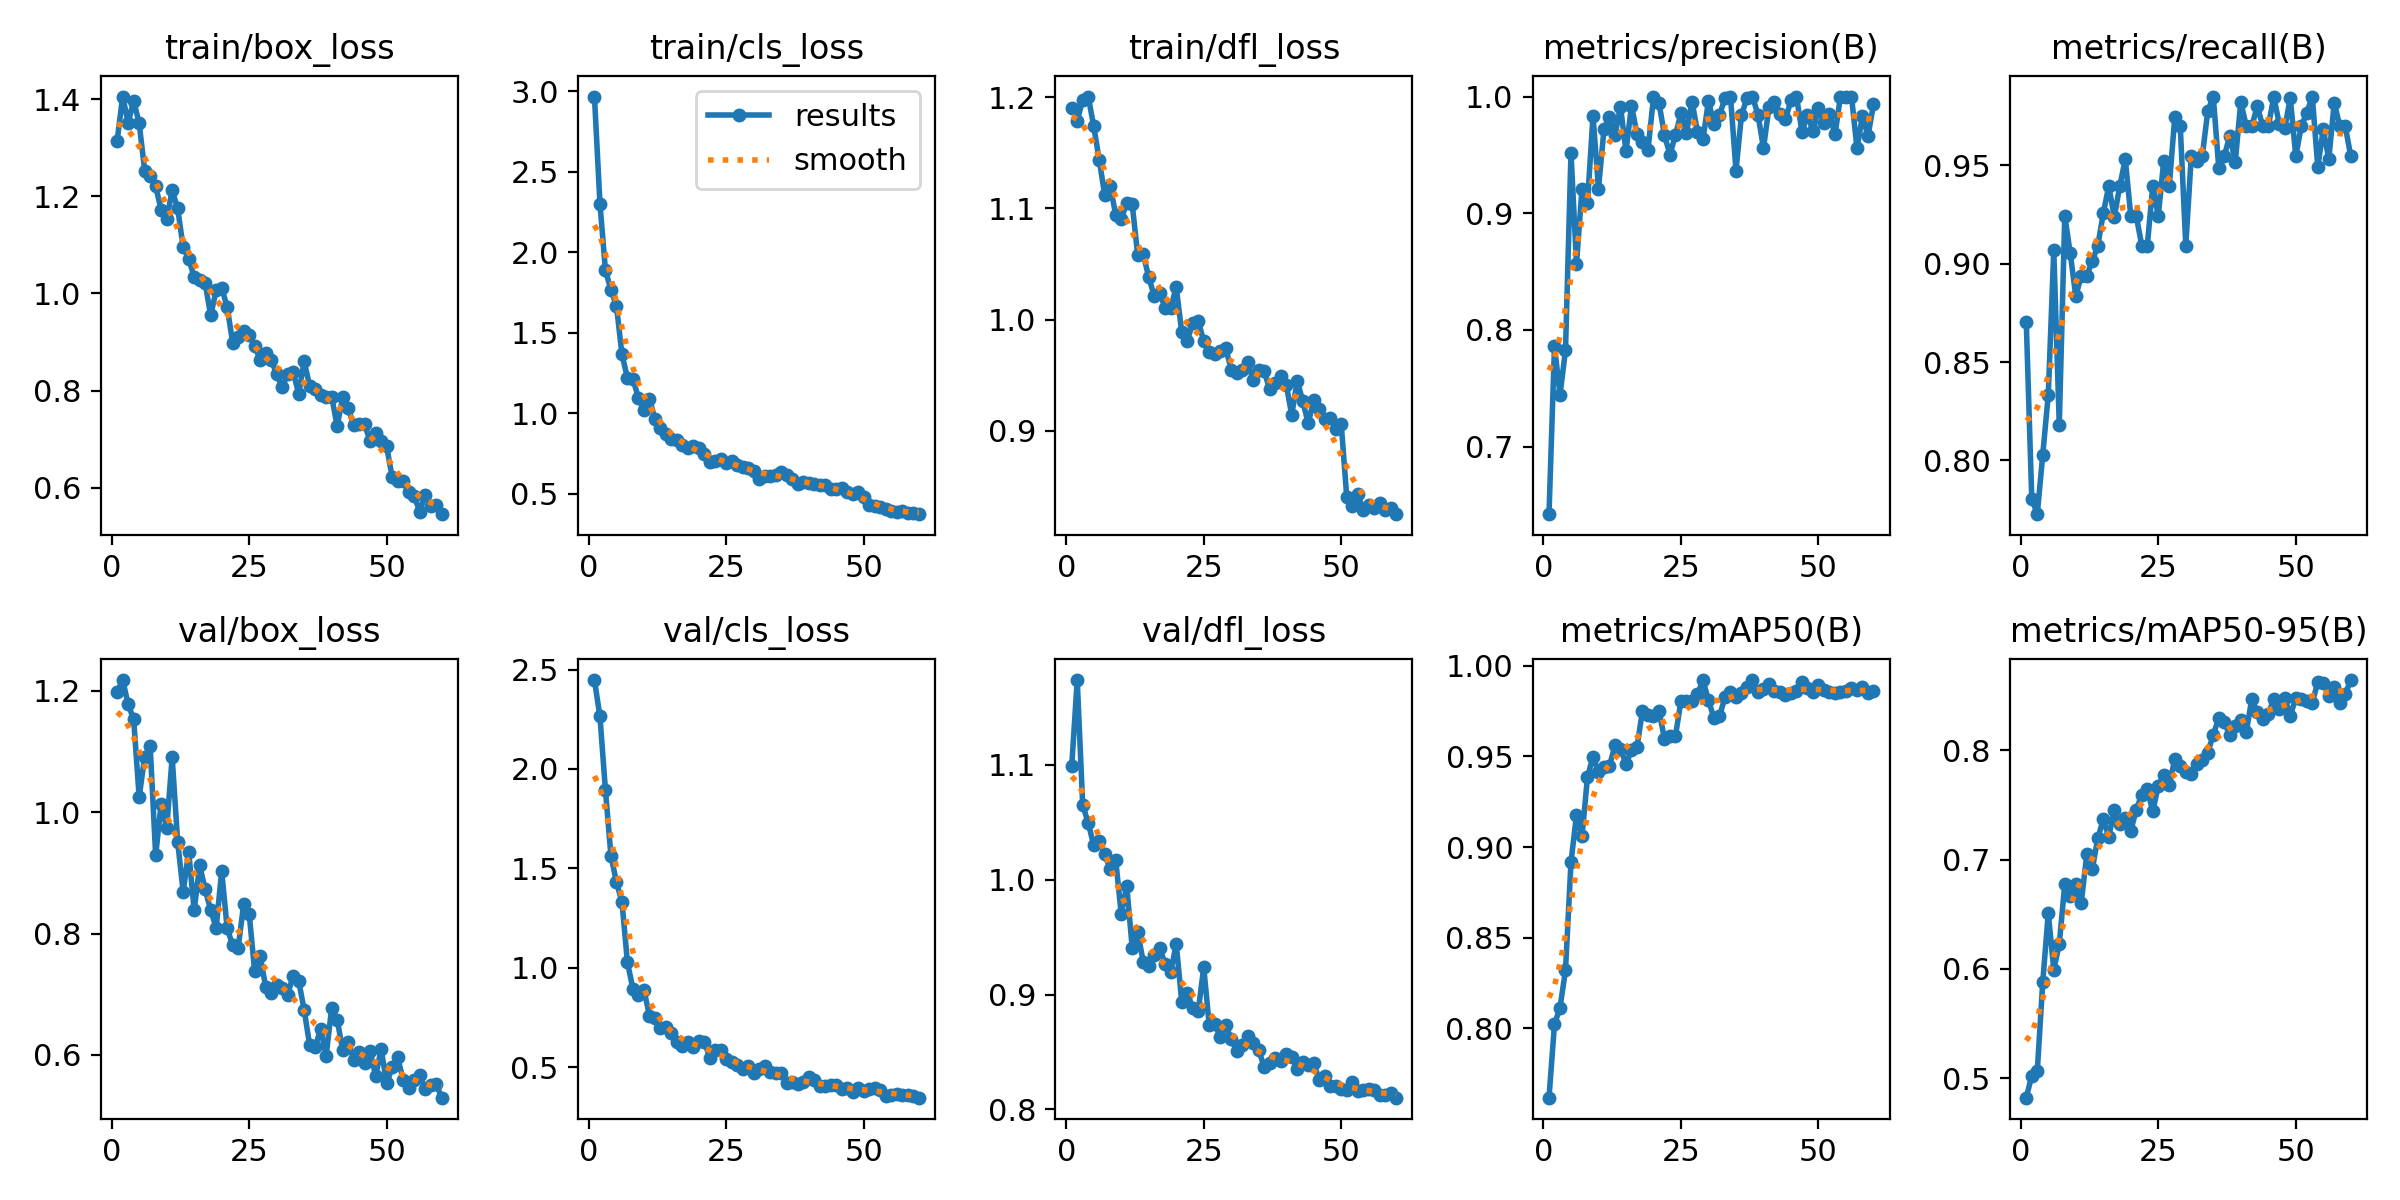

The file beside this chart, header and first rows:
epoch, time, train/box_loss, train/cls_loss, train/dfl_loss, metrics/precision(B), metrics/recall(B), metrics/mAP50(B), metrics/mAP50-95(B), val/box_loss, val/cls_loss, val/dfl_loss, lr/pg0, lr/pg1, lr/pg2
1, 28.84, 1.315, 2.968, 1.19, 0.6422, 0.8703, 0.7619, 0.4822, 1.198, 2.447, 1.099, 0.0006642, 0.0006642, 0.0006642
2, 52.97, 1.405, 2.303, 1.179, 0.7863, 0.7806, 0.8024, 0.5024, 1.217, 2.264, 1.174, 0.001309, 0.001309, 0.001309
3, 77.46, 1.351, 1.889, 1.197, 0.7443, 0.7727, 0.8114, 0.5063, 1.178, 1.893, 1.065, 0.001932, 0.001932, 0.001932
4, 104.2, 1.396, 1.767, 1.2, 0.7826, 0.803, 0.8321, 0.5883, 1.153, 1.564, 1.05, 0.001901, 0.001901, 0.001901
5, 128.2, 1.351, 1.668, 1.174, 0.9518, 0.8333, 0.8917, 0.651, 1.025, 1.431, 1.03, 0.001868, 0.001868, 0.001868
6, 152.2, 1.253, 1.366, 1.143, 0.8568, 0.9067, 0.9177, 0.5994, 1.091, 1.332, 1.033, 0.001835, 0.001835, 0.001835
7, 176.1, 1.241, 1.219, 1.112, 0.921, 0.8182, 0.9059, 0.6225, 1.108, 1.027, 1.022, 0.001802, 0.001802, 0.001802
8, 200.2, 1.221, 1.211, 1.12, 0.9088, 0.9242, 0.9387, 0.6777, 0.9286, 0.8941, 1.009, 0.001769, 0.001769, 0.001769
9, 224, 1.172, 1.097, 1.094, 0.9835, 0.9052, 0.9498, 0.6666, 1.014, 0.8639, 1.017, 0.001736, 0.001736, 0.001736
10, 248, 1.153, 1.018, 1.09, 0.921, 0.8834, 0.9413, 0.6779, 0.9732, 0.888, 0.9703, 0.001703, 0.001703, 0.001703
11, 271.6, 1.212, 1.091, 1.104, 0.9721, 0.8939, 0.9442, 0.6606, 1.09, 0.7595, 0.9947, 0.00167, 0.00167, 0.00167
12, 296.1, 1.175, 0.9635, 1.104, 0.9827, 0.8939, 0.9448, 0.7047, 0.9512, 0.749, 0.9406, 0.001637, 0.001637, 0.001637
13, 320.3, 1.095, 0.9088, 1.058, 0.9675, 0.9013, 0.9561, 0.6913, 0.8686, 0.698, 0.9546, 0.001604, 0.001604, 0.001604
14, 344.7, 1.072, 0.8692, 1.059, 0.9913, 0.9091, 0.9542, 0.7194, 0.9349, 0.7026, 0.9284, 0.001571, 0.001571, 0.001571
15, 369.1, 1.033, 0.8378, 1.038, 0.9532, 0.9255, 0.9459, 0.7369, 0.8384, 0.6704, 0.9251, 0.001538, 0.001538, 0.001538
16, 393.2, 1.027, 0.8324, 1.021, 0.9921, 0.9394, 0.9533, 0.7209, 0.9123, 0.6255, 0.9348, 0.001505, 0.001505, 0.001505
17, 417.4, 1.021, 0.8, 1.024, 0.9682, 0.9237, 0.9551, 0.745, 0.8726, 0.6049, 0.9407, 0.001472, 0.001472, 0.001472
18, 442.2, 0.9547, 0.7817, 1.01, 0.9609, 0.9394, 0.9752, 0.7326, 0.8387, 0.6291, 0.9263, 0.001439, 0.001439, 0.001439
19, 467.2, 1.006, 0.7958, 1.01, 0.9545, 0.953, 0.9728, 0.738, 0.8089, 0.6011, 0.9198, 0.001406, 0.001406, 0.001406
20, 492, 1.012, 0.7829, 1.029, 0.9992, 0.9242, 0.9723, 0.7263, 0.903, 0.6331, 0.9441, 0.001373, 0.001373, 0.001373
21, 516.3, 0.9718, 0.7468, 0.9888, 0.9946, 0.9242, 0.9749, 0.7456, 0.8087, 0.6261, 0.8939, 0.00134, 0.00134, 0.00134
22, 541.4, 0.8983, 0.6995, 0.9812, 0.9667, 0.9091, 0.9598, 0.7595, 0.7808, 0.5452, 0.9017, 0.001307, 0.001307, 0.001307
23, 566.2, 0.9108, 0.7014, 0.9967, 0.9503, 0.9091, 0.9611, 0.7643, 0.7764, 0.5848, 0.8884, 0.001274, 0.001274, 0.001274
24, 591.3, 0.922, 0.7135, 0.9991, 0.9673, 0.9394, 0.9614, 0.744, 0.8485, 0.5871, 0.8855, 0.001241, 0.001241, 0.001241
25, 616.4, 0.9136, 0.6918, 0.9806, 0.9858, 0.9242, 0.9806, 0.7677, 0.833, 0.5393, 0.9237, 0.001208, 0.001208, 0.001208
26, 640.9, 0.892, 0.7033, 0.9711, 0.9692, 0.9523, 0.9803, 0.777, 0.7378, 0.5284, 0.8736, 0.001175, 0.001175, 0.001175
27, 665.2, 0.8628, 0.6786, 0.9691, 0.9957, 0.9394, 0.9805, 0.7686, 0.7623, 0.5096, 0.8746, 0.001142, 0.001142, 0.001142
28, 689.8, 0.8768, 0.6644, 0.9722, 0.9698, 0.9743, 0.9843, 0.7916, 0.7125, 0.4899, 0.8631, 0.001109, 0.001109, 0.001109
29, 714, 0.8639, 0.6595, 0.9747, 0.9634, 0.9697, 0.9919, 0.786, 0.7023, 0.5045, 0.8736, 0.001076, 0.001076, 0.001076
30, 739.2, 0.8336, 0.6435, 0.955, 0.9965, 0.9091, 0.9808, 0.7804, 0.7157, 0.4703, 0.861, 0.001043, 0.001043, 0.001043
31, 763.5, 0.8068, 0.5922, 0.9524, 0.9761, 0.9546, 0.9711, 0.7786, 0.7096, 0.4897, 0.851, 0.00101, 0.00101, 0.00101
32, 788.7, 0.8344, 0.6121, 0.9544, 0.9843, 0.9523, 0.9721, 0.7875, 0.6995, 0.5056, 0.8561, 0.000977, 0.000977, 0.000977
33, 813.7, 0.8386, 0.6134, 0.962, 0.9984, 0.9546, 0.9827, 0.7907, 0.7305, 0.4744, 0.8636, 0.000944, 0.000944, 0.000944
34, 838.2, 0.7935, 0.6153, 0.9455, 1, 0.9775, 0.9856, 0.7978, 0.7222, 0.4699, 0.8582, 0.000911, 0.000911, 0.000911
35, 862.9, 0.86, 0.6327, 0.9544, 0.9365, 0.9849, 0.9825, 0.8142, 0.6741, 0.4708, 0.8516, 0.000878, 0.000878, 0.000878
36, 889, 0.8096, 0.6158, 0.9535, 0.9843, 0.9485, 0.9847, 0.8294, 0.6161, 0.4221, 0.8371, 0.000845, 0.000845, 0.000845
37, 915, 0.804, 0.5931, 0.9372, 0.9985, 0.9546, 0.9883, 0.8255, 0.6137, 0.4267, 0.8403, 0.000812, 0.000812, 0.000812
38, 939.8, 0.7916, 0.5585, 0.943, 1, 0.965, 0.9921, 0.814, 0.6423, 0.4167, 0.8447, 0.000779, 0.000779, 0.000779
39, 965.1, 0.7873, 0.5728, 0.9489, 0.9843, 0.9516, 0.9853, 0.8219, 0.599, 0.4278, 0.8423, 0.000746, 0.000746, 0.000746
40, 990.5, 0.7875, 0.5677, 0.9416, 0.9558, 0.9822, 0.9871, 0.828, 0.6772, 0.4501, 0.8479, 0.000713, 0.000713, 0.000713
41, 1016, 0.7268, 0.5607, 0.9144, 0.9911, 0.9697, 0.99, 0.8166, 0.6582, 0.4343, 0.8455, 0.00068, 0.00068, 0.00068
42, 1042, 0.786, 0.5572, 0.9452, 0.9955, 0.9697, 0.9859, 0.8468, 0.6081, 0.4036, 0.8353, 0.000647, 0.000647, 0.000647
43, 1067, 0.7632, 0.5527, 0.9269, 0.9848, 0.9801, 0.9853, 0.835, 0.6221, 0.4065, 0.8412, 0.000614, 0.000614, 0.000614
44, 1093, 0.7299, 0.5264, 0.9068, 0.9805, 0.9697, 0.9839, 0.8284, 0.5917, 0.4083, 0.8387, 0.000581, 0.000581, 0.000581
45, 1118, 0.7312, 0.5302, 0.9278, 0.997, 0.9697, 0.9851, 0.833, 0.6047, 0.4115, 0.8402, 0.000548, 0.000548, 0.000548
46, 1144, 0.7303, 0.5333, 0.9195, 1, 0.9846, 0.9861, 0.8468, 0.587, 0.3911, 0.8261, 0.000515, 0.000515, 0.000515
47, 1169, 0.6952, 0.5088, 0.9106, 0.9697, 0.9711, 0.9911, 0.8376, 0.6063, 0.3954, 0.8294, 0.000482, 0.000482, 0.000482
48, 1195, 0.7132, 0.5011, 0.9115, 0.9846, 0.9689, 0.9879, 0.8477, 0.5649, 0.3766, 0.8207, 0.000449, 0.000449, 0.000449
49, 1221, 0.6962, 0.5094, 0.9021, 0.9701, 0.984, 0.9855, 0.8316, 0.6102, 0.3952, 0.82, 0.000416, 0.000416, 0.000416
50, 1247, 0.6848, 0.479, 0.9062, 0.9901, 0.9546, 0.9893, 0.8477, 0.5531, 0.3778, 0.8179, 0.000383, 0.000383, 0.000383
51, 1275, 0.6217, 0.4273, 0.8409, 0.977, 0.9697, 0.9864, 0.8472, 0.5799, 0.3881, 0.817, 0.00035, 0.00035, 0.00035
52, 1300, 0.6143, 0.4225, 0.833, 0.9847, 0.9766, 0.9856, 0.8454, 0.5959, 0.3961, 0.8241, 0.000317, 0.000317, 0.000317
53, 1326, 0.6133, 0.4152, 0.8436, 0.9676, 0.9849, 0.9849, 0.8431, 0.5587, 0.3872, 0.8158, 0.000284, 0.000284, 0.000284
54, 1351, 0.5919, 0.4069, 0.8286, 1, 0.9492, 0.9853, 0.8626, 0.545, 0.3566, 0.8166, 0.000251, 0.000251, 0.000251
55, 1376, 0.5831, 0.3914, 0.8336, 1, 0.9682, 0.986, 0.8617, 0.5587, 0.3623, 0.8182, 0.000218, 0.000218, 0.000218
56, 1401, 0.5508, 0.3854, 0.8305, 1, 0.9531, 0.9875, 0.8495, 0.5669, 0.3674, 0.8168, 0.000185, 0.000185, 0.000185
57, 1426, 0.5854, 0.3952, 0.8353, 0.9557, 0.9818, 0.9865, 0.8577, 0.5443, 0.3586, 0.8125, 0.000152, 0.000152, 0.000152
58, 1451, 0.563, 0.383, 0.8293, 0.9832, 0.9697, 0.9881, 0.8431, 0.5512, 0.3592, 0.813, 0.000119, 0.000119, 0.000119
59, 1477, 0.5645, 0.3788, 0.8306, 0.9663, 0.9697, 0.9847, 0.8514, 0.5522, 0.3545, 0.8141, 8.6e-05, 8.6e-05, 8.6e-05
60, 1502, 0.5455, 0.3731, 0.8252, 0.9933, 0.9546, 0.9863, 0.8642, 0.5297, 0.3466, 0.8103, 5.3e-05, 5.3e-05, 5.3e-05
